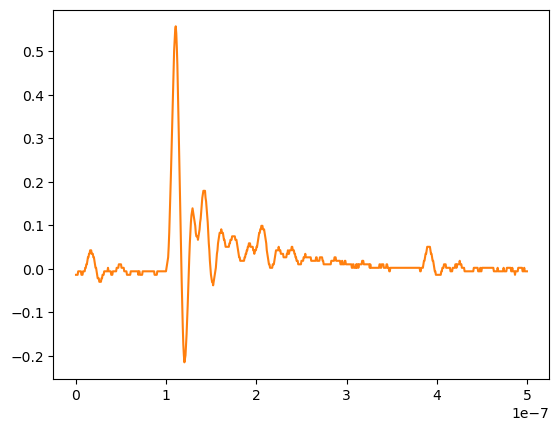

The table this chart was drawn from, first rows:
# KEYSIGHT TECHNOLOGIES, MSO-X 3024T, MY58262555, 07.30.2019051434
# time, 1
# 2024-07-25 15:38:08.160362
0.000000000000000000e+00, -1.350499999999999964e-02
6.009615384615384582e-10, -1.350499999999999964e-02
1.201923076923076916e-09, -1.350499999999999964e-02
1.802884615384615271e-09, -1.350499999999999964e-02
2.403846153846153833e-09, -5.464819999999999574e-03
3.004807692307692394e-09, -5.464819999999999574e-03
3.605769230769230542e-09, -5.464819999999999574e-03
4.206730769230769104e-09, -5.464819999999999574e-03
4.807692307692307666e-09, -5.464819999999999574e-03
5.408653846153846227e-09, -5.464819999999999574e-03
6.009615384615384789e-09, -1.350499999999999964e-02
6.610576923076923350e-09, -1.350499999999999964e-02
7.211538461538461085e-09, -1.350499999999999964e-02
7.812499999999999646e-09, -5.464819999999999574e-03
8.413461538461538208e-09, -5.464819999999999574e-03
9.014423076923076770e-09, -5.464819999999999574e-03
9.615384615384615331e-09, -5.464819999999999574e-03
1.021634615384615389e-08, 2.575379999999999944e-03
1.081730769230769245e-08, 2.575379999999999944e-03
1.141826923076923102e-08, 1.061559999999999934e-02
1.201923076923076958e-08, 1.061559999999999934e-02
1.262019230769230814e-08, 1.865580000000000016e-02
1.322115384615384670e-08, 2.669600000000000098e-02
1.382211538461538526e-08, 2.669600000000000098e-02
1.442307692307692217e-08, 3.473620000000000180e-02
1.502403846153846073e-08, 3.473620000000000180e-02
1.562499999999999929e-08, 4.277639999999999915e-02
1.622596153846153785e-08, 4.277639999999999915e-02
1.682692307692307642e-08, 4.277639999999999915e-02
1.742788461538461498e-08, 3.473620000000000180e-02
1.802884615384615354e-08, 3.473620000000000180e-02
1.862980769230769210e-08, 3.473620000000000180e-02
1.923076923076923066e-08, 2.669600000000000098e-02
1.983173076923076922e-08, 2.669600000000000098e-02
2.043269230769230779e-08, 1.865580000000000016e-02
2.103365384615384635e-08, 1.061559999999999934e-02
2.163461538461538491e-08, 2.575379999999999944e-03
2.223557692307692347e-08, 2.575379999999999944e-03
2.283653846153846203e-08, -5.464819999999999574e-03
2.343750000000000059e-08, -1.350499999999999964e-02
2.403846153846153916e-08, -2.154520000000000046e-02
2.463942307692307772e-08, -2.154520000000000046e-02
2.524038461538461628e-08, -2.154520000000000046e-02
2.584134615384615484e-08, -2.958540000000000128e-02
2.644230769230769340e-08, -2.958540000000000128e-02
2.704326923076923196e-08, -2.958540000000000128e-02
2.764423076923077052e-08, -2.958540000000000128e-02
2.824519230769230909e-08, -2.154520000000000046e-02
2.884615384615384434e-08, -2.154520000000000046e-02
2.944711538461538290e-08, -1.350499999999999964e-02
3.004807692307692146e-08, -1.350499999999999964e-02
3.064903846153846333e-08, -1.350499999999999964e-02
3.124999999999999859e-08, -5.464819999999999574e-03
3.185096153846154046e-08, -5.464819999999999574e-03
3.245192307692307571e-08, -5.464819999999999574e-03
3.305288461538461758e-08, -5.464819999999999574e-03
3.365384615384615283e-08, -5.464819999999999574e-03
3.425480769230769470e-08, -5.464819999999999574e-03
... 775 more rows
